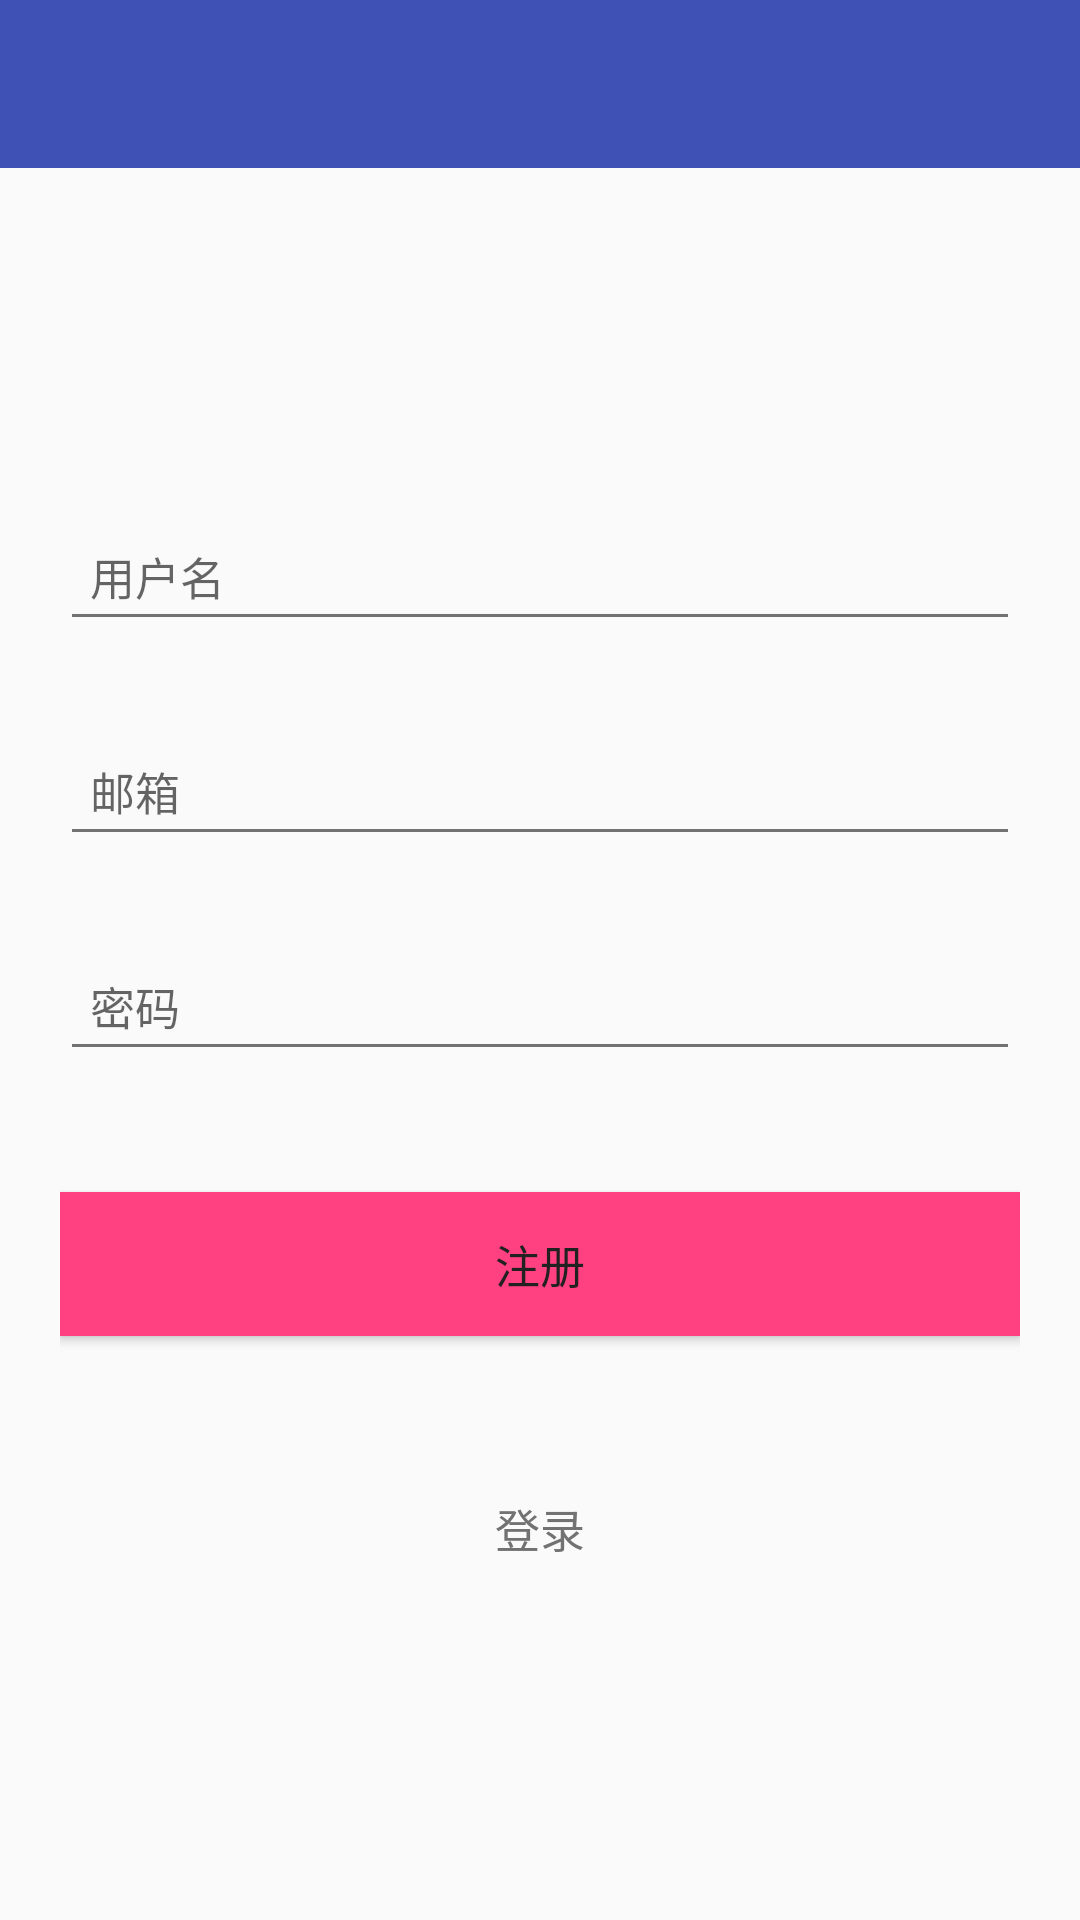

This screen was rendered from an Android layout file. Write that file and the resources it references.
<!-- AndroidManifest.xml: application theme AppTheme -->
<!-- res/layout/activity_register.xml -->
<?xml version="1.0" encoding="utf-8"?>
<LinearLayout xmlns:android="http://schemas.android.com/apk/res/android"
    android:layout_width="match_parent"
    android:layout_height="match_parent"
    xmlns:app="http://schemas.android.com/apk/res-auto"
    android:gravity="center_horizontal"
    android:orientation="vertical">

    <android.support.v7.widget.Toolbar
        android:id="@+id/toolbar"
        android:layout_width="match_parent"
        android:layout_height="?attr/actionBarSize"
        android:background="@color/primary">
        <TextView
            android:layout_width="wrap_content"
            android:layout_height="wrap_content" />
    </android.support.v7.widget.Toolbar>

    <LinearLayout
        android:layout_width="match_parent"
        android:layout_height="match_parent"
        android:gravity="center"
        android:orientation="vertical"
        android:paddingLeft="20dp"
        android:paddingRight="20dp" >

        <android.support.design.widget.TextInputLayout
            android:id="@+id/usernameLayout"
            android:layout_width="match_parent"
            android:layout_height="wrap_content"
            app:errorEnabled="true">
            <android.support.design.widget.TextInputEditText
                android:id="@+id/username"
                android:hint="@string/hint_username"
                android:padding="10dp"
                android:maxLines="1"
                android:inputType="textCapWords"
                style="@style/inputText"/>
        </android.support.design.widget.TextInputLayout>

        <android.support.design.widget.TextInputLayout
            android:id="@+id/emailLayout"
            android:layout_width="match_parent"
            android:layout_height="wrap_content"
            app:errorEnabled="true">
            <android.support.design.widget.TextInputEditText
                android:id="@+id/email"
                android:hint="@string/hint_email"
                android:inputType="textEmailAddress"
                android:padding="10dp"
                android:maxLines="1"
                style="@style/inputText"/>
        </android.support.design.widget.TextInputLayout>

        <android.support.design.widget.TextInputLayout
            android:id="@+id/passwordLayout"
            android:layout_width="match_parent"
            android:layout_height="wrap_content"
            app:errorEnabled="true">
            <android.support.design.widget.TextInputEditText
                android:id="@+id/password"
                style="@style/inputText"
                android:hint="@string/hint_password"
                android:inputType="textPassword"
                android:padding="10dp"
                android:maxLines="1"/>
        </android.support.design.widget.TextInputLayout>

        

        <Button
            android:id="@+id/submit"
            android:layout_marginTop="20dp"
            android:text="@string/register"
            style="@style/submitButtonPrimary"/>

        

        <Button
            android:id="@+id/linkToLoginScreenButton"
            style="@style/submitButtonSecondary"
            android:layout_marginTop="40dp"
            android:text="@string/login"
            android:textAllCaps="false" />
    </LinearLayout>

</LinearLayout>
<!-- resources referenced by this layout -->
<resources>
  <color name="primary">#3F51B5</color>
  <string name="hint_email">邮箱</string>
  <string name="hint_password">密码</string>
  <string name="hint_username">用户名</string>
  <string name="login">登录</string>
  <string name="register">注册</string>
  <style name="inputText" parent="@android:style/Widget.EditText">
          <item name="android:layout_width">match_parent</item>
          <item name="android:layout_height">wrap_content</item>
          <item name="android:textColor">@color/primary_text</item>
          <item name="android:textColorHint">@color/secondary_text</item>
          <item name="android:textSize">15sp</item>
      </style>
  <style name="submitButtonPrimary" parent="@android:style/Widget.Button">
          <item name="android:background">@drawable/selector_submit_button</item>
          <item name="android:layout_width">match_parent</item>
          <item name="android:layout_height">wrap_content</item>
          <item name="android:textColor">@color/primary_text</item>
          <item name="android:textSize">15sp</item>
      </style>
  <style name="submitButtonSecondary" parent="@android:style/Widget.Button">
          <item name="android:background">?attr/selectableItemBackground</item>
          <item name="android:layout_width">match_parent</item>
          <item name="android:layout_height">wrap_content</item>
          <item name="android:textColor">@color/secondary_text</item>
          <item name="android:textSize">15sp</item>
      </style>
  <style name="AppTheme" parent="Theme.AppCompat">
          <item name="colorPrimary">@color/primary</item>
          <item name="colorPrimaryDark">@color/primary_dark</item>
          <item name="colorAccent">@color/accent</item>
          <item name="android:textColorPrimary">@color/primary_text</item>
          <item name="android:textColorSecondary">@color/secondary_text</item>
          <item name="android:divider">@color/divider</item>
          <item name="colorControlHighlight">@color/ripple_material_dark</item>
          <item name="android:icon">@color/icons</item>
      </style>
  <color name="primary_text">#212121</color>
  <color name="secondary_text">#727272</color>
  <!-- drawable selector_submit_button (drawable-v21) -->
  <?xml version="1.0" encoding="utf-8"?>
  <ripple xmlns:android="http://schemas.android.com/apk/res/android"
      android:color="@color/accent">
      <item android:id="@android:id/mask">
          <color android:color="@color/alpha26_accent" />
      </item>
      <item android:drawable="@color/accent"/>
  </ripple>
  <color name="primary_dark">#303F9F</color>
  <color name="accent">#FF4081</color>
  <color name="divider">#B6B6B6</color>
  <color name="icons">#FFFFFF</color>
  <color name="alpha26_accent">#42FF4081</color>
</resources>
